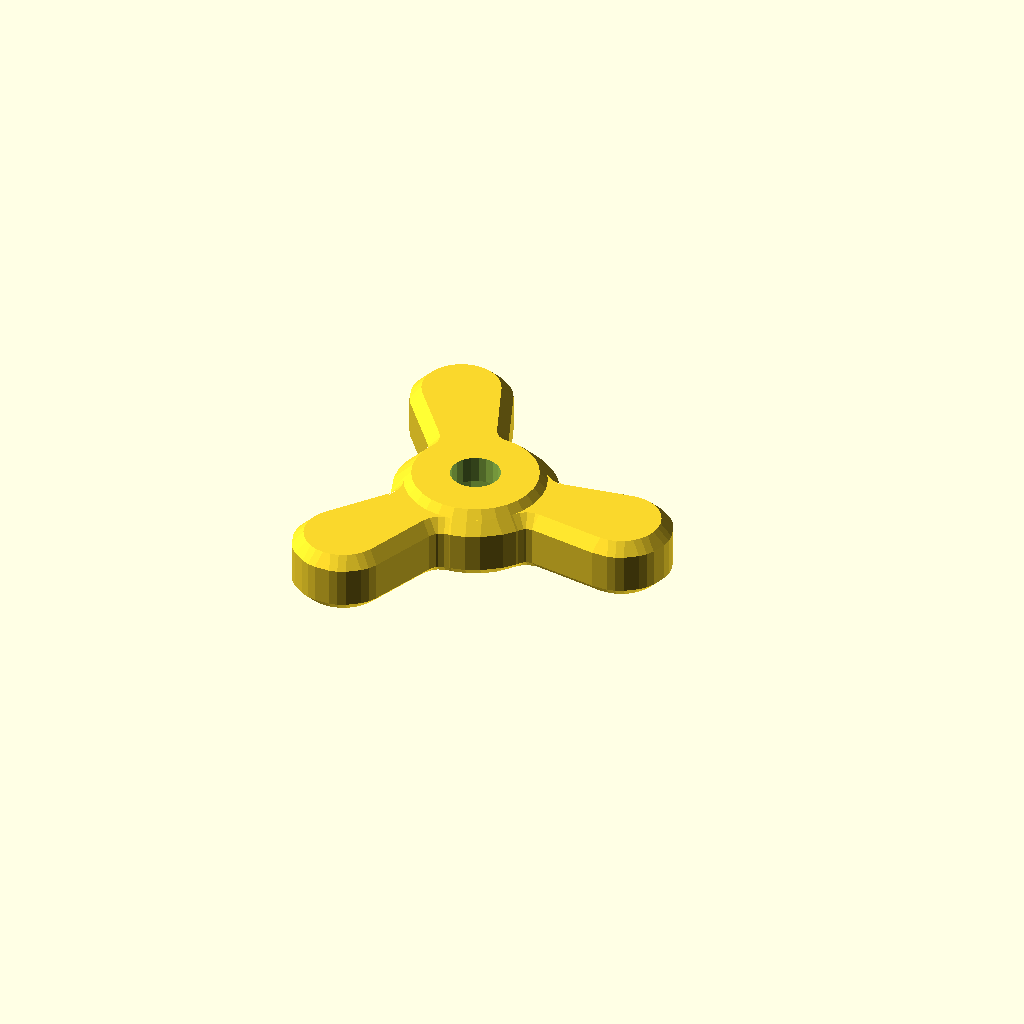
Cell 1 — every parameter at its default value.
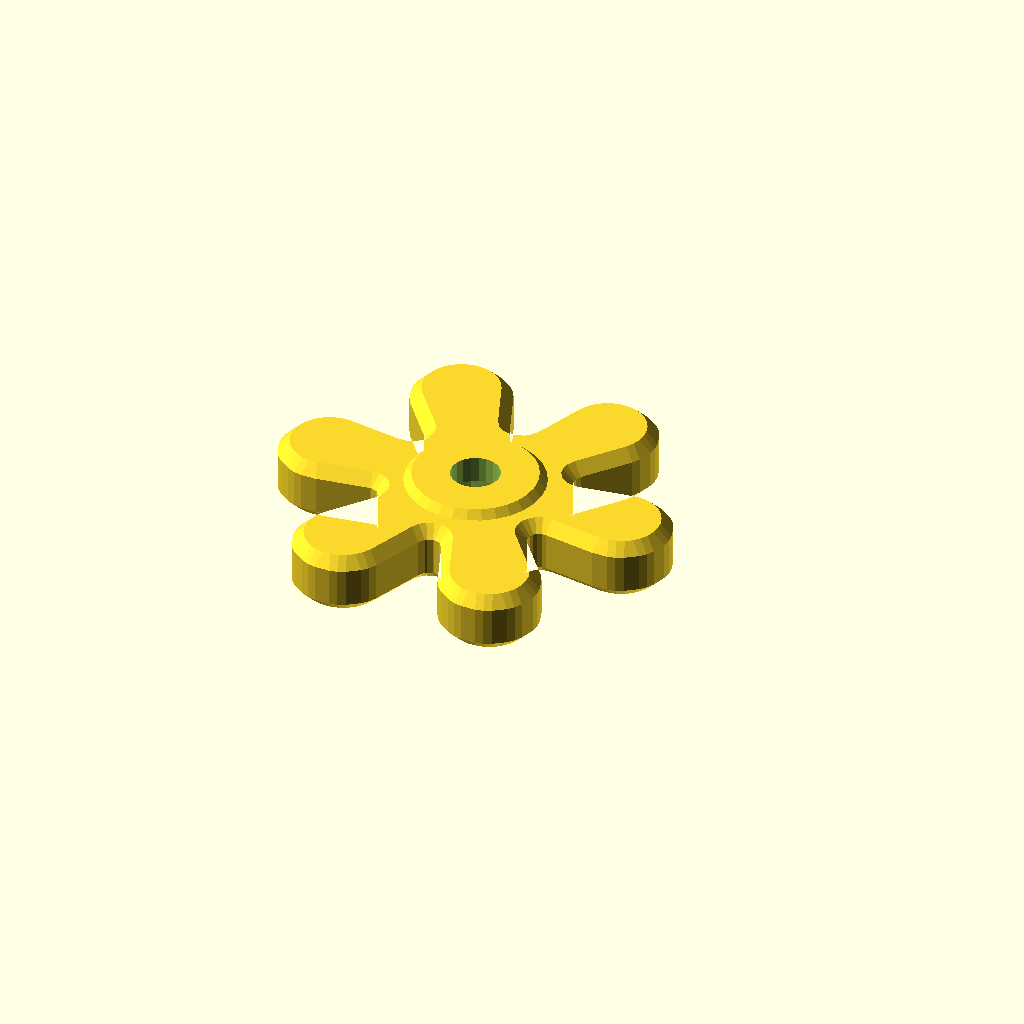
Cell 2: nubs = 6 (everything else at default).
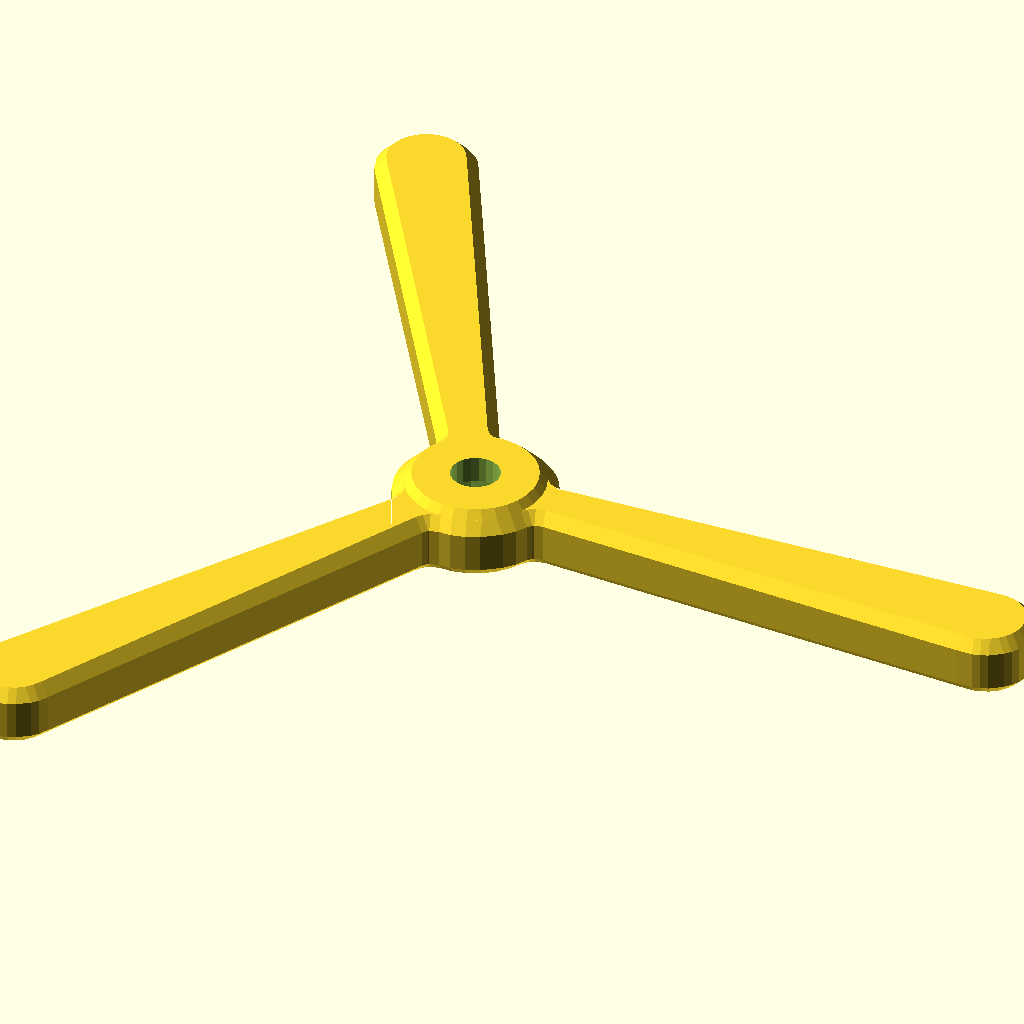
Cell 3: knob_outer_radius = 75 (everything else at default).
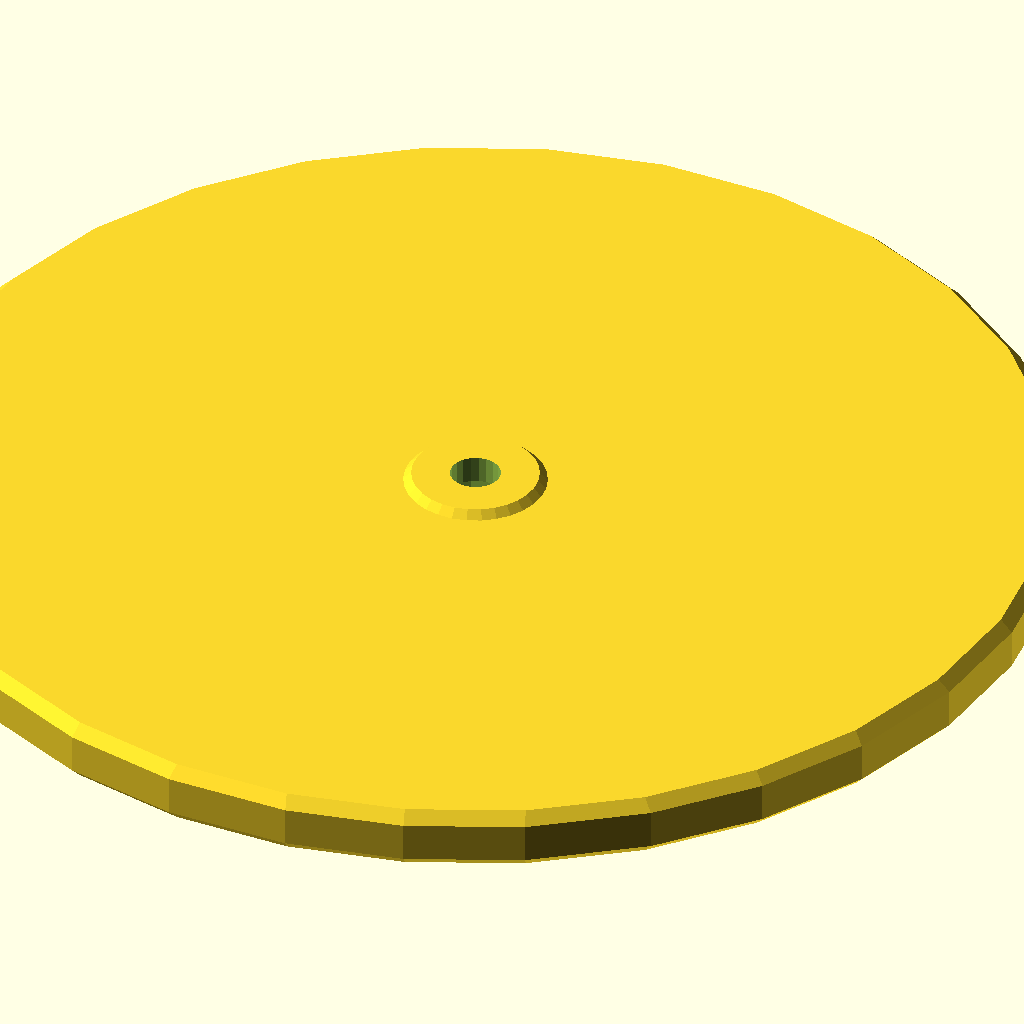
Cell 4 — hub_radius set to 75, the other parameters unchanged.
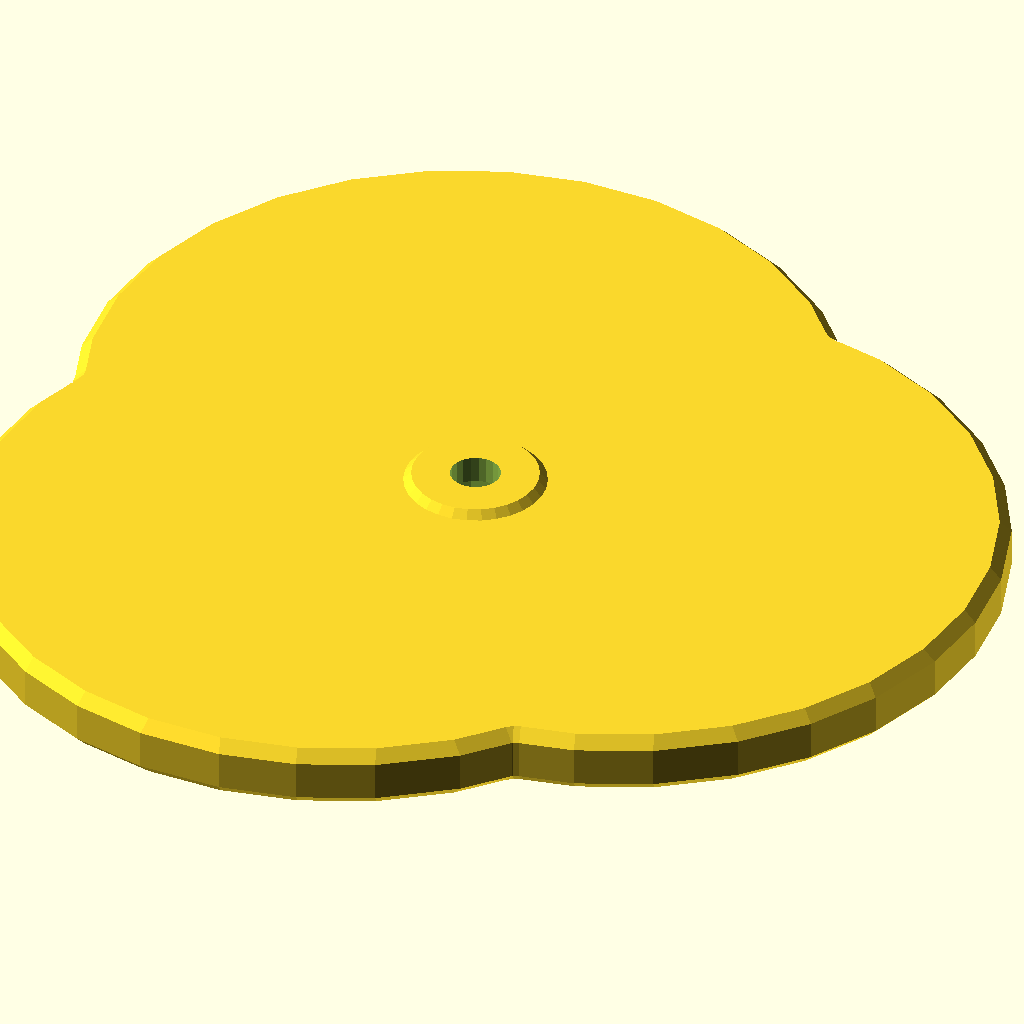
Cell 5: the same model with handle_outer_radius = 50.
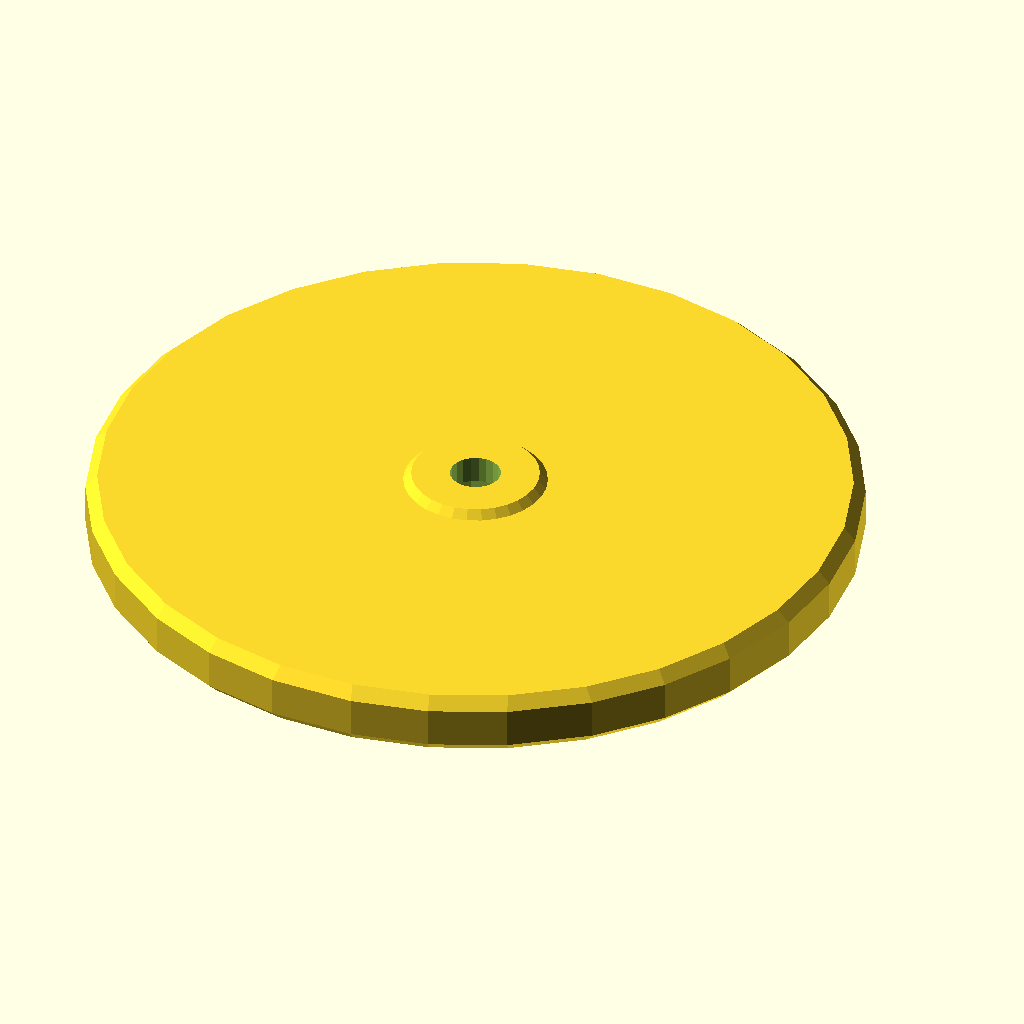
Cell 6: handle_inner_radius = 50 (everything else at default).
All cells are drawn from one camera (rotation 55°, 0°, 25°, orthographic, colour scheme Cornfield), so only the parameter changes between them.
Source of the model, inputs/thingiverse/files/thing-837795/Parametric-Hand-Knob.scad:
$fs = 1 * 1; // Times one to hide them from Customizer
mm = 25.4 * 1; // Times one to hide them from Customizer

// Parametric values for Thingiverse Customizer

// Nut / bolt size, 1/4"-1/2" SAE, M5-M12 metric
size = 1; // [1:1/4",2:5/16",3:3/8",4:7/16",5:1/2",6:M5,7:M6,8:M8,9:M10,10:M12]

// Nubs
nubs = 3; // [1:6]

// Knob Outer Radius (mm)
knob_outer_radius = 25; //[10:75]

// Hub Radius (mm)
hub_radius = 12; // [10:75]

// Outer Radius of Nubs (mm)
handle_outer_radius = 8; // [0:50]

// Inner Radius of Nubs (defines taper)
handle_inner_radius = 5; // [0:50]

// Knob Thickness (mm)
handle_thickness = 8; // [1:25]

// Chamfer (mm)
handle_chamfer = 1.5; // [0:0.5:5]

// Boss Thickness (mm)
boss_thickness = 1; // [0:0.5:25]

// Boss Radius (mm)
boss_radius = 9; // [0:75]

// Boss Chamfer (mm)
boss_chamfer = 1; // [0:0.5:10]

// Slop (mm)
slop = 0; // [-2:0.1:2]

nut_rad = 0.505 * mm / 2;
nut_height = 7/32 * mm;
thread_rad = 0.25 * mm / 2;

module knockout(nut_rad, slop, nut_height, thread_rad, handle_thickness, boss_thickness) {
    translate([0,0,-0.5]) cylinder(r = nut_rad + slop, h = nut_height + slop + 0.5, $fn = 6);
    translate([0,0,-0.5]) cylinder(r = thread_rad + slop, h = handle_thickness + boss_thickness + 1);
}

difference(){ // for when we remove the 
    union(){
        translate([0, 0, handle_chamfer]) minkowski(){
            linear_extrude(height = handle_thickness - (handle_chamfer * 2)) {
                offset(r = -1 * 3) {
                    union() {
                        for (rot = [0:nubs - 1]) {
                            rotate([0, 0, rot * 360 / nubs])
                            hull() {
                                translate([knob_outer_radius - handle_inner_radius, 0, 0]) circle(r = handle_outer_radius);
                                circle(r = handle_inner_radius);
                            }
                        }
                        circle(r =  hub_radius);
                    }
                }
            }
            union (){  // basically a vertical cone and an upside-down cone, to make the chamfer.
                cylinder(r1 = handle_chamfer, r2 = 0, h = handle_chamfer);
                rotate([180, 0, 0]) cylinder(r1 = handle_chamfer, r2 = 0, h = handle_chamfer);
            }
        }
        translate([0, 0, handle_thickness]) cylinder(r = boss_radius, h = (boss_thickness - boss_chamfer));
        translate([0, 0, handle_thickness + (boss_thickness - boss_chamfer)]) cylinder(r1 = boss_radius, r2 = (boss_radius - boss_chamfer), h = boss_chamfer);
    }
        
    if (size == 1) { // 1/4"
        nut_rad = 0.505 * mm / 2;
        nut_height = 7/32 * mm;
        thread_rad = 0.25 * mm / 2;
        knockout(nut_rad, slop, nut_height, thread_rad, handle_thickness, boss_thickness);
    }
    
    if (size == 2) { // 5/16"
        nut_rad = 0.577 * mm / 2;
        nut_height = 17/64 * mm;
        thread_rad = 0.3125 * mm / 2;
        knockout(nut_rad, slop, nut_height, thread_rad, handle_thickness, boss_thickness);
    }

    if (size == 3) { // 3/8"
        nut_rad = 0.650 * mm / 2;
        nut_height = 21/64 * mm;
        thread_rad = 0.375 * mm / 2;
        knockout(nut_rad, slop, nut_height, thread_rad, handle_thickness, boss_thickness);
    }
    
    if (size == 4) { // 7/16"
        nut_rad = 0.794 * mm / 2;
        nut_height = 3/8 * mm;
        thread_rad = 0.4375 * mm / 2;
        knockout(nut_rad, slop, nut_height, thread_rad, handle_thickness, boss_thickness);
    }
 
    if (size == 5) { // 1/2"
        nut_rad = 0.866 * mm / 2;
        nut_height = 7/16 * mm;
        thread_rad = 0.5 * mm / 2;
        knockout(nut_rad, slop, nut_height, thread_rad, handle_thickness, boss_thickness);
    }

    if (size == 6) { // M5
        nut_rad = 9.24 / 2;
        nut_height = 3.65;
        thread_rad = 2.5;
        knockout(nut_rad, slop, nut_height, thread_rad, handle_thickness, boss_thickness);
    }

    if (size == 7) { // M6
        nut_rad = 11.55 / 2;
        nut_height = 4.15;
        thread_rad = 5;
        knockout(nut_rad, slop, nut_height, thread_rad, handle_thickness, boss_thickness);
    }

    if (size == 8) { // M8
        nut_rad = 15.01 / 2;
        nut_height = 5.5;
        thread_rad = 4;
        knockout(nut_rad, slop, nut_height, thread_rad, handle_thickness, boss_thickness);
    }

    if (size == 9) { // M10
        nut_rad = 18.48 / 2;
        nut_height = 6.63;
        thread_rad = 5;
        knockout(nut_rad, slop, nut_height, thread_rad, handle_thickness, boss_thickness);
    }

    if (size == 10) { // M12
        nut_rad = 20.78 / 2;
        nut_height = 7.76;
        thread_rad = 6;
        knockout(nut_rad, slop, nut_height, thread_rad, handle_thickness, boss_thickness);
    }
}

//#translate([0, 0, -10]) cylinder(r=0.505 / 2 * mm, h = 30);
Parameter table extracted from the source (name, type, default, range or options):
size: number, default 1, options 1, 2, 3, 4, 5, 6, 7, 8, 9, 10
nubs: number, default 3, range 1 to 6
knob_outer_radius: number, default 25, range 10 to 75
hub_radius: number, default 12, range 10 to 75
handle_outer_radius: number, default 8, range 0 to 50
handle_inner_radius: number, default 5, range 0 to 50
handle_thickness: number, default 8, range 1 to 25
handle_chamfer: number, default 1.5, range 0 to 5, step 0.5
boss_thickness: number, default 1, range 0 to 25, step 0.5
boss_radius: number, default 9, range 0 to 75
boss_chamfer: number, default 1, range 0 to 10, step 0.5
slop: number, default 0, range -2 to 2, step 0.1
